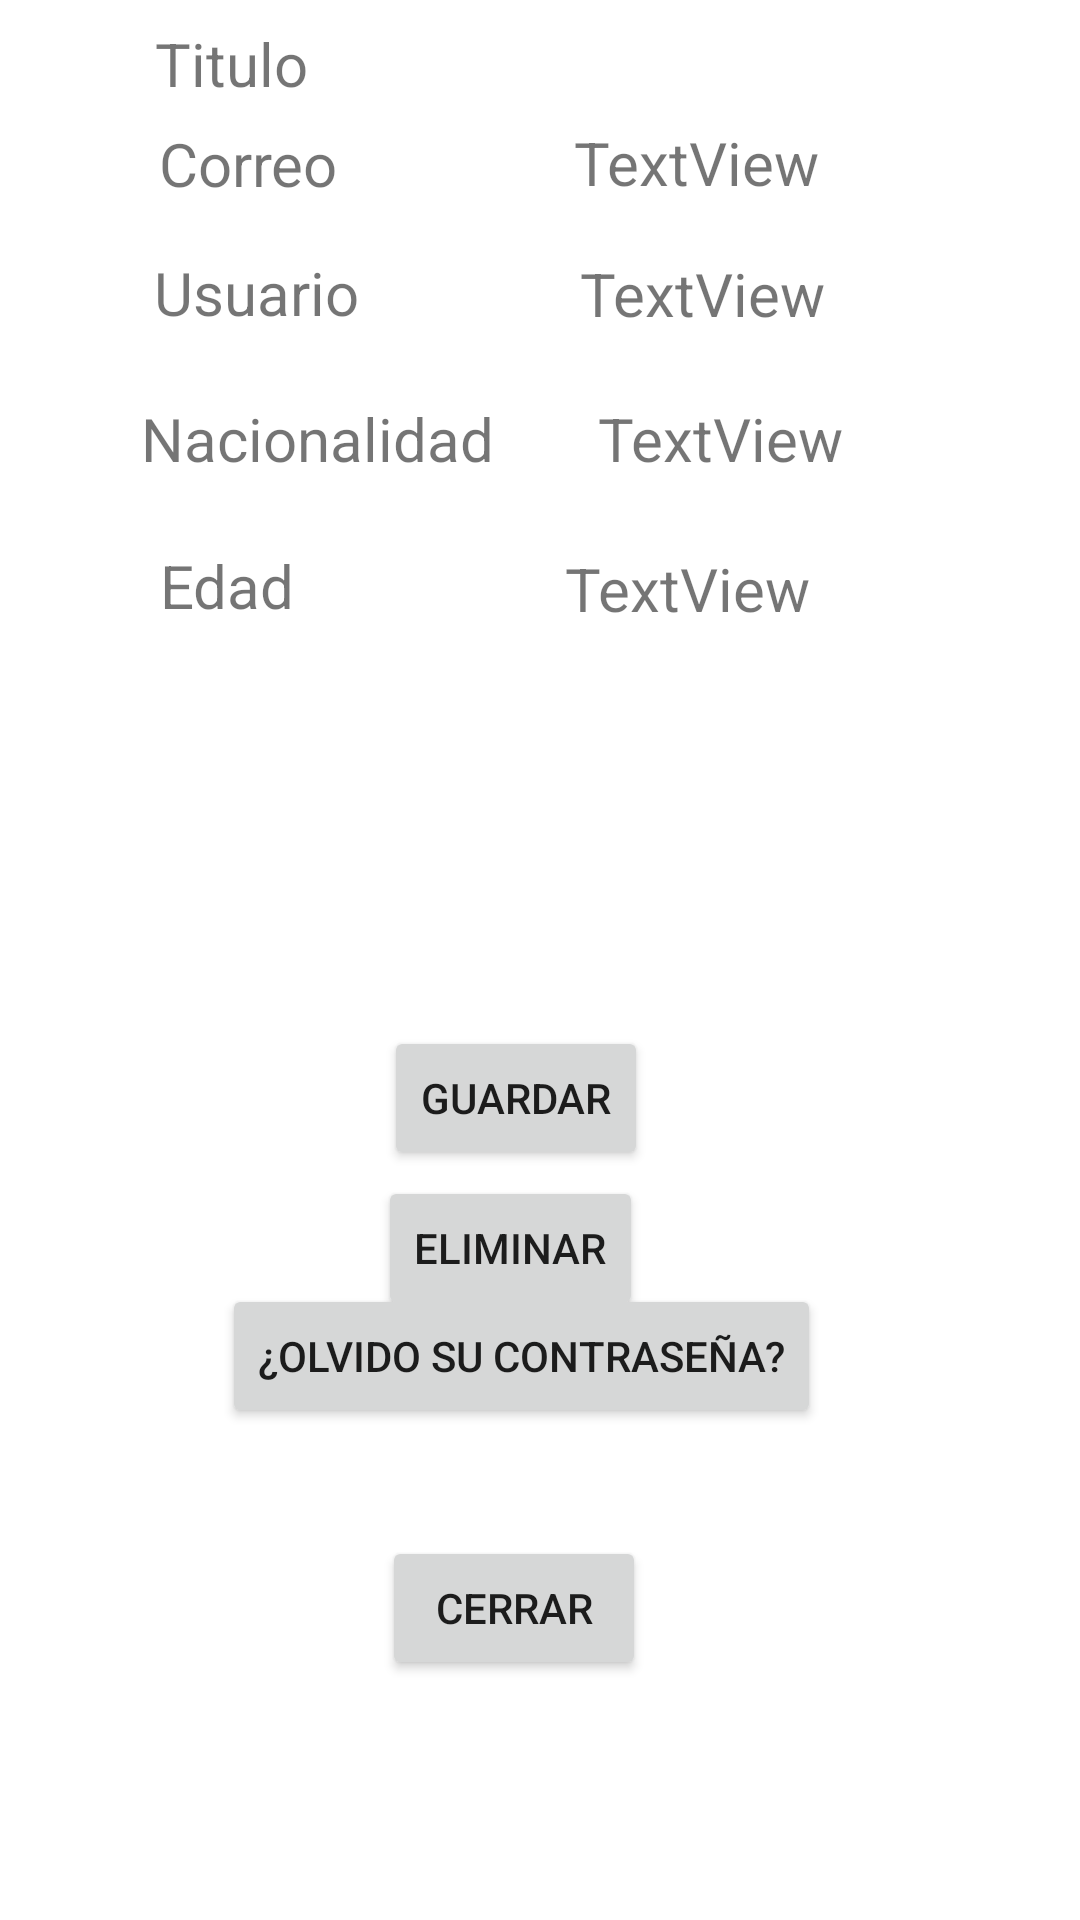

Produce the Android XML layout that renders to this screen, including the resource entries it uses.
<!-- AndroidManifest.xml: application theme Theme.LogueoFirebase -->
<!-- res/layout/activity_perfil.xml -->
<?xml version="1.0" encoding="utf-8"?>
<androidx.constraintlayout.widget.ConstraintLayout xmlns:android="http://schemas.android.com/apk/res/android"
    xmlns:app="http://schemas.android.com/apk/res-auto"
    xmlns:tools="http://schemas.android.com/tools"
    android:layout_width="match_parent"
    android:layout_height="match_parent"
    tools:context=".PerfilActivity">

    <Button
        android:id="@+id/btnCerrar"
        android:layout_width="wrap_content"
        android:layout_height="wrap_content"
        android:layout_marginBottom="80dp"
        android:text="@string/close"
        app:layout_constraintBottom_toBottomOf="parent"
        app:layout_constraintEnd_toEndOf="parent"
        app:layout_constraintHorizontal_bias="0.468"
        app:layout_constraintStart_toStartOf="parent" />

    <Button
        android:id="@+id/btnRestablecer"
        android:layout_width="wrap_content"
        android:layout_height="wrap_content"
        android:layout_marginBottom="36dp"
        android:text="@string/reset"
        app:layout_constraintBottom_toTopOf="@+id/btnCerrar"
        app:layout_constraintEnd_toEndOf="parent"
        app:layout_constraintHorizontal_bias="0.461"
        app:layout_constraintStart_toStartOf="parent" />

    <Button
        android:id="@+id/delete"
        android:layout_width="wrap_content"
        android:layout_height="wrap_content"
        android:layout_marginTop="404dp"
        android:text="@string/delete"
        app:layout_constraintBottom_toTopOf="@+id/btnRestablecer"
        app:layout_constraintEnd_toEndOf="parent"
        app:layout_constraintHorizontal_bias="0.464"
        app:layout_constraintStart_toStartOf="parent"
        app:layout_constraintTop_toTopOf="parent" />

    <TextView
        android:id="@+id/correo"
        android:layout_width="wrap_content"
        android:layout_height="wrap_content"
        android:text="@string/correo"
        android:textSize="20sp"
        app:autoSizeTextType="uniform"
        app:layout_constraintBottom_toTopOf="@+id/usuario"
        app:layout_constraintEnd_toEndOf="parent"
        app:layout_constraintHorizontal_bias="0.176"
        app:layout_constraintStart_toStartOf="parent"
        app:layout_constraintTop_toTopOf="parent"
        app:layout_constraintVertical_bias="0.72" />

    <TextView
        android:id="@+id/usuario"
        android:layout_width="wrap_content"
        android:layout_height="wrap_content"
        android:text="@string/usuario"
        android:textSize="20sp"
        app:autoSizeTextType="uniform"
        app:layout_constraintBottom_toTopOf="@+id/nacionalidad"
        app:layout_constraintEnd_toEndOf="parent"
        app:layout_constraintHorizontal_bias="0.176"
        app:layout_constraintStart_toStartOf="parent"
        app:layout_constraintTop_toTopOf="parent"
        app:layout_constraintVertical_bias="0.795" />

    <TextView
        android:id="@+id/nacionalidad"
        android:layout_width="wrap_content"
        android:layout_height="wrap_content"
        android:text="@string/nacionalidad"
        android:textSize="20sp"
        app:autoSizeTextType="uniform"
        app:layout_constraintBottom_toTopOf="@+id/edad"
        app:layout_constraintEnd_toEndOf="parent"
        app:layout_constraintHorizontal_bias="0.194"
        app:layout_constraintStart_toStartOf="parent"
        app:layout_constraintTop_toTopOf="parent"
        app:layout_constraintVertical_bias="0.857" />

    <TextView
        android:id="@+id/edad"
        android:layout_width="wrap_content"
        android:layout_height="wrap_content"
        android:text="@string/edad"
        android:textSize="20sp"
        app:autoSizeTextType="uniform"
        app:layout_constraintBottom_toTopOf="@+id/delete"
        app:layout_constraintEnd_toEndOf="parent"
        app:layout_constraintHorizontal_bias="0.169"
        app:layout_constraintStart_toStartOf="parent"
        app:layout_constraintTop_toTopOf="parent"
        app:layout_constraintVertical_bias="0.498" />

    <TextView
        android:id="@+id/titulo"
        android:layout_width="57dp"
        android:layout_height="27dp"
        android:text="@string/titulo"
        android:textSize="20sp"
        app:autoSizeTextType="none"
        app:layout_constraintBottom_toTopOf="@+id/correo"
        app:layout_constraintEnd_toEndOf="parent"
        app:layout_constraintHorizontal_bias="0.171"
        app:layout_constraintStart_toStartOf="parent"
        app:layout_constraintTop_toTopOf="parent"
        app:layout_constraintVertical_bias="0.547" />

    <TextView
        android:id="@+id/tituloText"
        android:layout_width="wrap_content"
        android:layout_height="wrap_content"
        android:textSize="20sp"
        app:autoSizeTextType="uniform"
        app:layout_constraintBottom_toTopOf="@+id/correoText"
        app:layout_constraintEnd_toEndOf="parent"
        app:layout_constraintHorizontal_bias="0.493"
        app:layout_constraintStart_toEndOf="@+id/titulo"
        app:layout_constraintTop_toTopOf="parent" />

    <TextView
        android:id="@+id/correoText"
        android:layout_width="wrap_content"
        android:layout_height="wrap_content"
        android:text="TextView"
        android:textSize="20sp"
        app:autoSizeTextType="uniform"
        app:layout_constraintBottom_toTopOf="@+id/usuarioText"
        app:layout_constraintEnd_toEndOf="parent"
        app:layout_constraintHorizontal_bias="0.476"
        app:layout_constraintStart_toEndOf="@+id/correo"
        app:layout_constraintTop_toTopOf="parent"
        app:layout_constraintVertical_bias="0.712" />

    <TextView
        android:id="@+id/usuarioText"
        android:layout_width="wrap_content"
        android:layout_height="wrap_content"
        android:text="TextView"
        android:textSize="20sp"
        app:autoSizeTextType="uniform"
        app:layout_constraintBottom_toTopOf="@+id/nacionalidadText"
        app:layout_constraintEnd_toEndOf="parent"
        app:layout_constraintHorizontal_bias="0.465"
        app:layout_constraintStart_toEndOf="@+id/usuario"
        app:layout_constraintTop_toTopOf="parent"
        app:layout_constraintVertical_bias="0.797" />

    <TextView
        android:id="@+id/nacionalidadText"
        android:layout_width="wrap_content"
        android:layout_height="wrap_content"
        android:text="TextView"
        android:textSize="20sp"
        app:autoSizeTextType="uniform"
        app:layout_constraintBottom_toTopOf="@+id/edadText"
        app:layout_constraintEnd_toEndOf="parent"
        app:layout_constraintHorizontal_bias="0.305"
        app:layout_constraintStart_toEndOf="@+id/nacionalidad"
        app:layout_constraintTop_toTopOf="parent"
        app:layout_constraintVertical_bias="0.853" />

    <TextView
        android:id="@+id/edadText"
        android:layout_width="wrap_content"
        android:layout_height="wrap_content"
        android:text="TextView"
        android:textSize="20sp"
        app:autoSizeTextType="uniform"
        app:layout_constraintBottom_toTopOf="@+id/delete"
        app:layout_constraintEnd_toEndOf="parent"
        app:layout_constraintStart_toEndOf="@+id/edad"
        app:layout_constraintTop_toTopOf="parent" />

    <Button
        android:id="@+id/save"
        android:layout_width="wrap_content"
        android:layout_height="wrap_content"
        android:layout_marginTop="340dp"
        android:text="@string/save"
        app:layout_constraintBottom_toTopOf="@+id/delete"
        app:layout_constraintEnd_toEndOf="parent"
        app:layout_constraintHorizontal_bias="0.47"
        app:layout_constraintStart_toStartOf="parent"
        app:layout_constraintTop_toTopOf="parent" />
</androidx.constraintlayout.widget.ConstraintLayout>
<!-- resources referenced by this layout -->
<resources>
  <string name="close">Cerrar</string>
  <string name="correo">Correo</string>
  <string name="delete">Eliminar</string>
  <string name="edad">Edad</string>
  <string name="nacionalidad">Nacionalidad</string>
  <string name="reset">¿Olvido su contraseña?</string>
  <string name="save">Guardar</string>
  <string name="titulo">Titulo</string>
  <string name="usuario">Usuario</string>
  <style name="Theme.LogueoFirebase" parent="Theme.MaterialComponents.DayNight.DarkActionBar">
          
          <item name="colorPrimary">@color/purple_500</item>
          <item name="colorPrimaryVariant">@color/purple_700</item>
          <item name="colorOnPrimary">@color/white</item>
          
          <item name="colorSecondary">@color/teal_200</item>
          <item name="colorSecondaryVariant">@color/teal_700</item>
          <item name="colorOnSecondary">@color/black</item>
          
          <item name="android:statusBarColor">?attr/colorPrimaryVariant</item>
          
      </style>
  <!-- not gathered from this repository: default colours our renderer supplied (Android Studio template values) -->
  <color name="purple_500">#FF6200EE</color>
  <color name="purple_700">#FF3700B3</color>
  <color name="teal_200">#FF03DAC5</color>
  <color name="teal_700">#FF018786</color>
  <color name="black">#FF000000</color>
  <color name="white">#FFFFFFFF</color>
</resources>
